The GitHub repository penoFahmi/pelatihan-model-sawit contains a labelled image folder "dataset_split_v2" with 4 categories: lewat matang, matang, mengkal, mentah. Examples follow, each with its label.

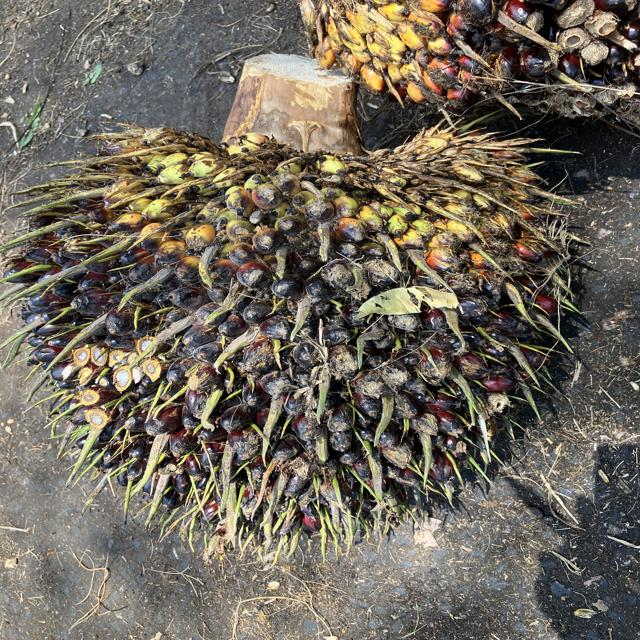
Label: mengkal

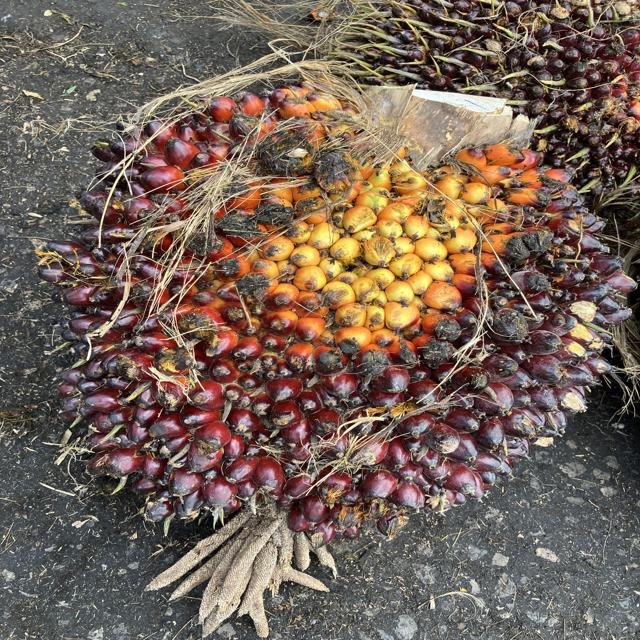
Label: matang

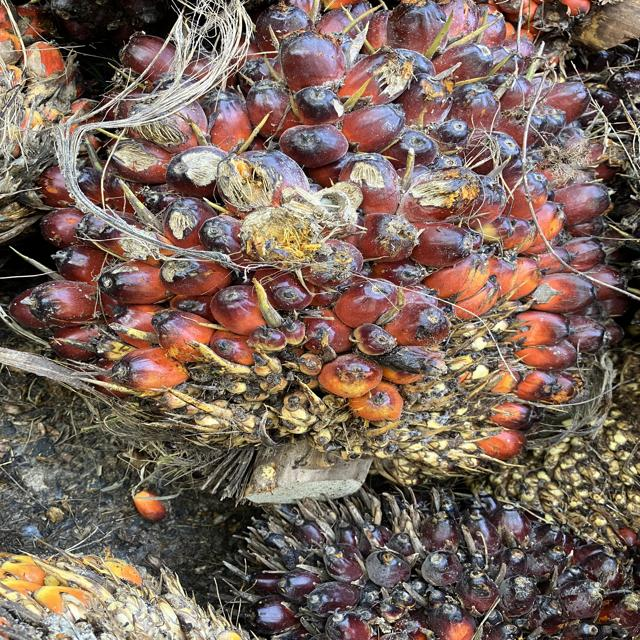
Label: matang

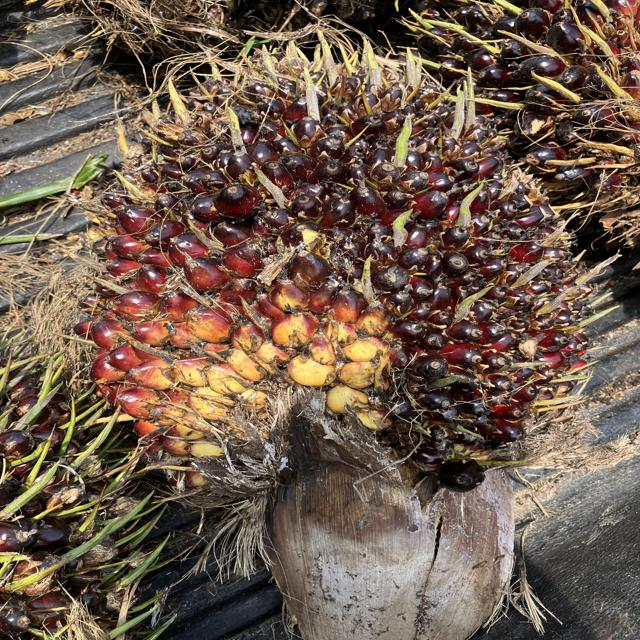
Label: mentah

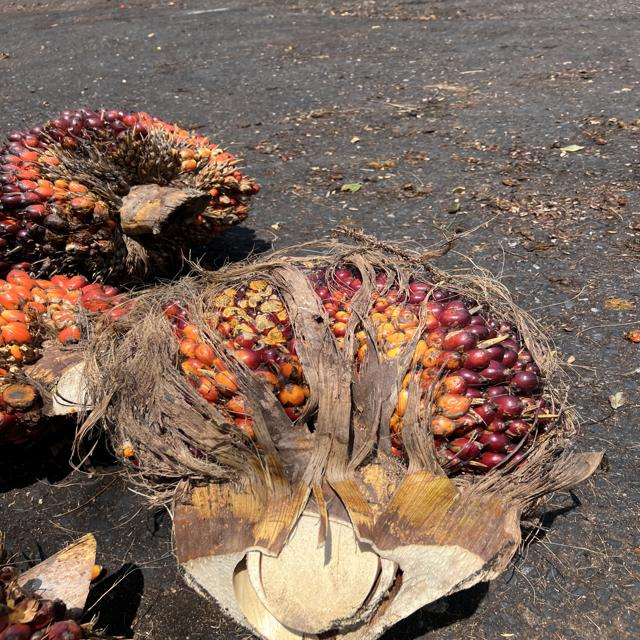
Label: mengkal

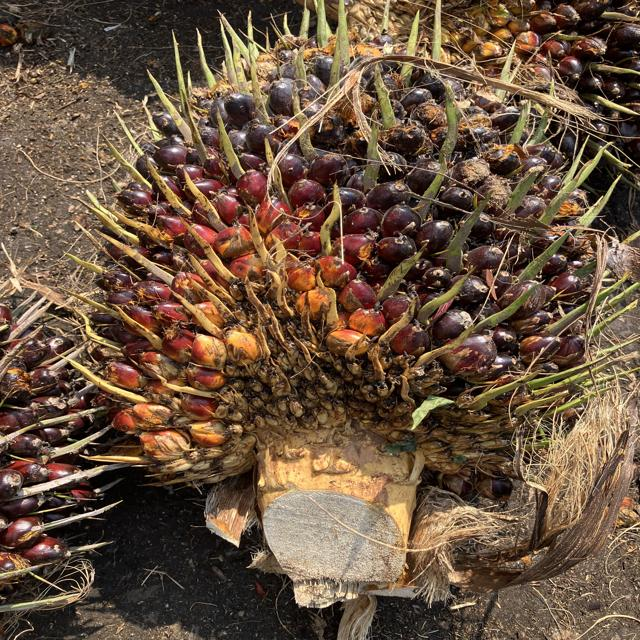
Label: mengkal
